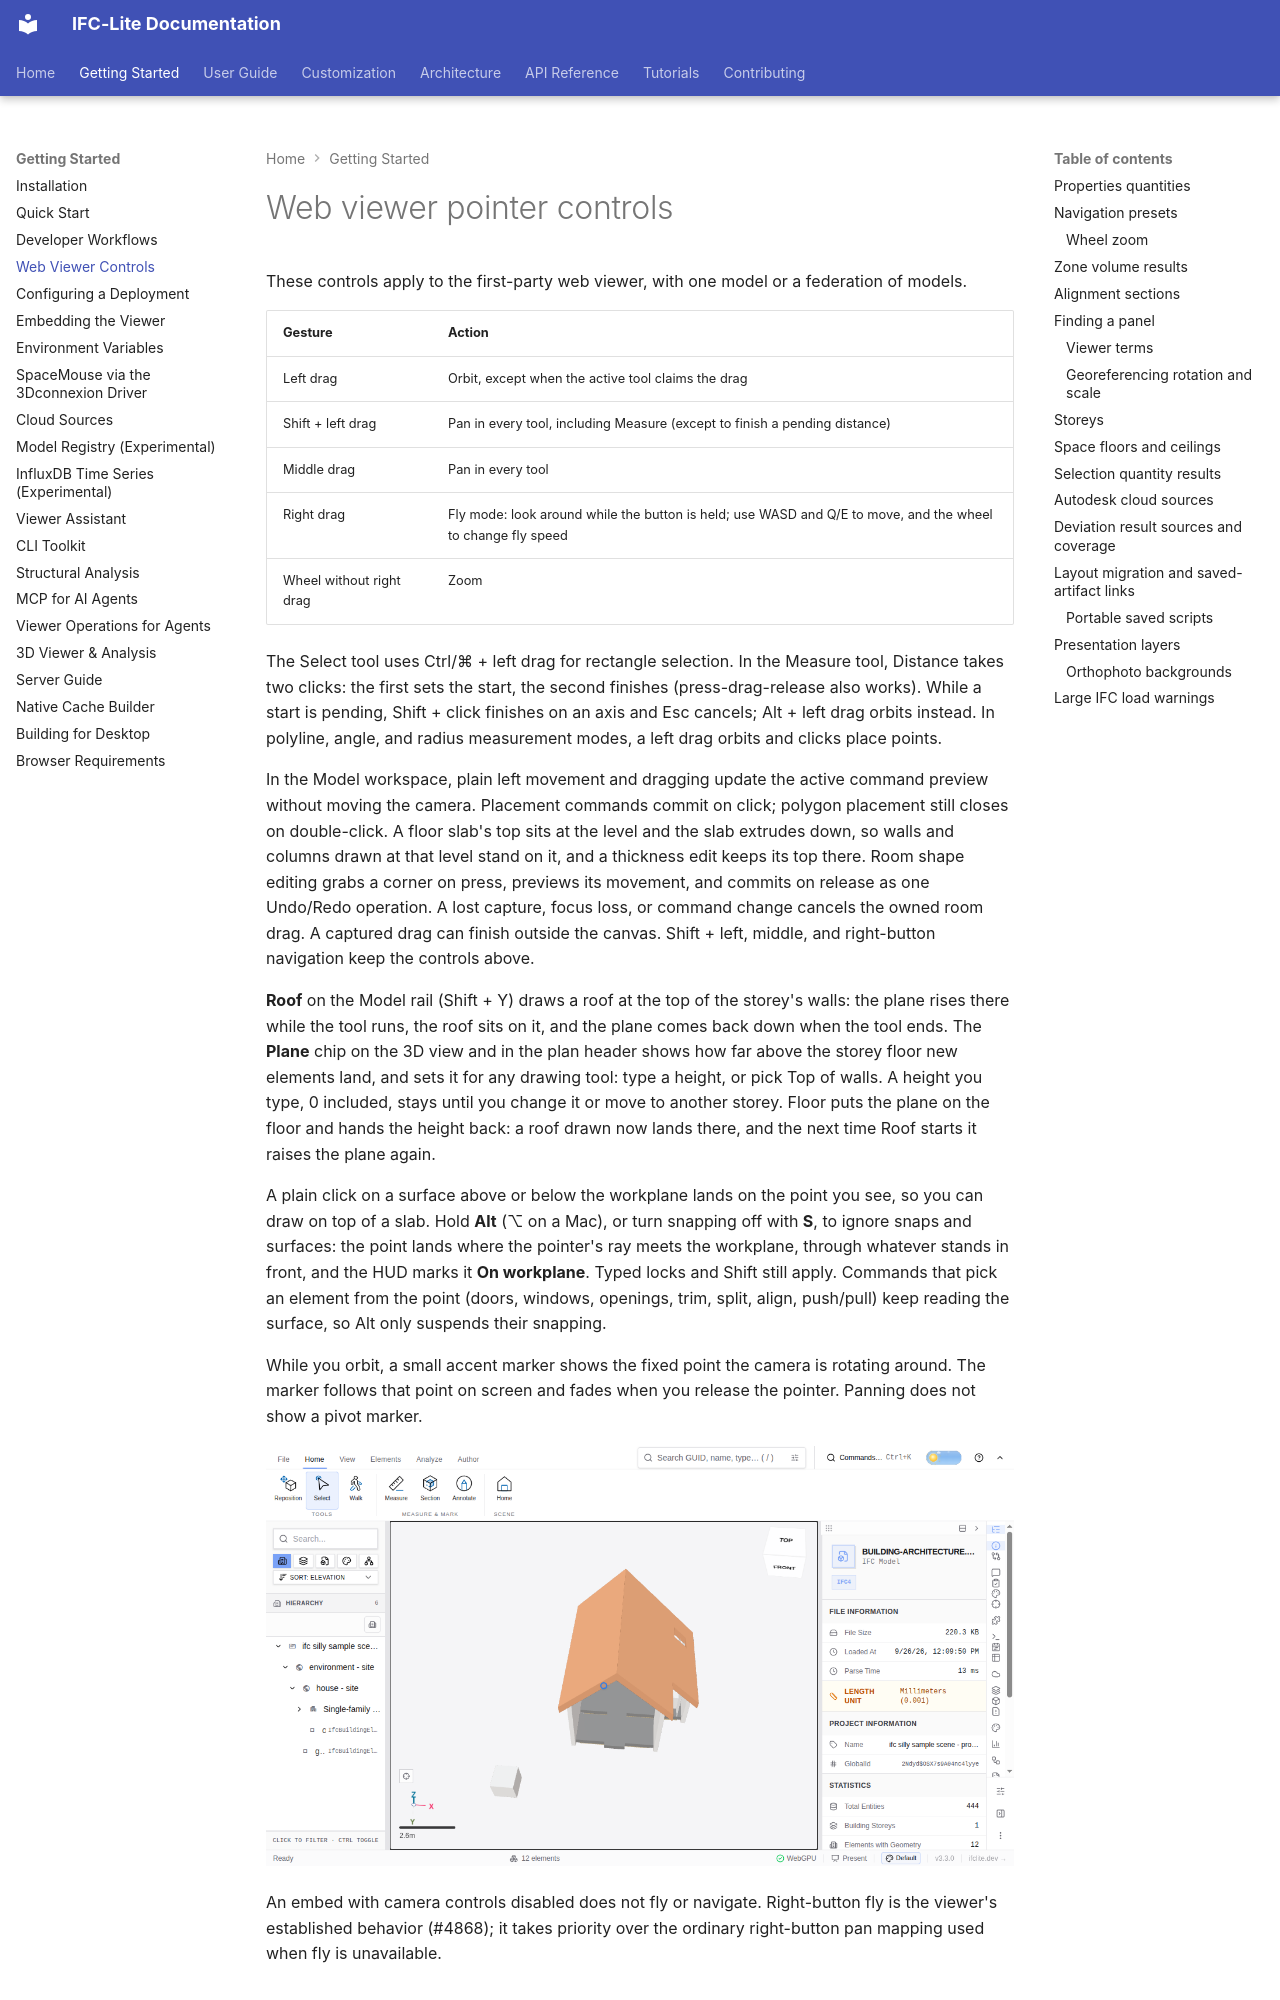

repository: LTplus-AG/ifc-lite · page: guide/web-viewer-controls/index.html · generator: mkdocs

# Web viewer pointer controls

These controls apply to the first-party web viewer, with one model or a federation of models.

| Gesture | Action |
| --- | --- |
| Left drag | Orbit, except when the active tool claims the drag |
| Shift + left drag | Pan in every tool, including Measure (except to finish a pending distance) |
| Middle drag | Pan in every tool |
| Right drag | Fly mode: look around while the button is held; use WASD and Q/E to move, and the wheel to change fly speed |
| Wheel without right drag | Zoom |

The Select tool uses Ctrl/⌘ + left drag for rectangle selection. In the Measure
tool, Distance takes two clicks: the first sets the start, the second finishes
(press-drag-release also works). While a start is pending, Shift + click
finishes on an axis and Esc cancels; Alt + left drag orbits instead.
In polyline, angle, and radius measurement modes, a left drag orbits and clicks
place points.

In the Model workspace, plain left movement and dragging update the active
command preview without moving the camera. Placement commands commit on
click; polygon placement still closes on double-click. A floor slab's top sits
at the level and the slab extrudes down, so walls and columns drawn at that
level stand on it, and a thickness edit keeps its top there. Room shape editing
grabs a corner on press, previews its movement, and commits on release as one
Undo/Redo operation. A lost capture, focus loss, or command change cancels the
owned room drag. A captured drag can finish outside the canvas. Shift + left,
middle, and right-button navigation keep the controls above.

**Roof** on the Model rail (Shift + Y) draws a roof at the top of the storey's
walls: the plane rises there while the tool runs, the roof sits on it, and the
plane comes back down when the tool ends. The **Plane** chip on the 3D view and
in the plan header shows how far above the storey floor new elements land, and
sets it for any drawing tool: type a height, or pick Top of walls. A height you
type, 0 included, stays until you change it or move to another storey. Floor
puts the plane on the floor and hands the height back: a roof drawn now lands
there, and the next time Roof starts it raises the plane again.

A plain click on a surface above or below the workplane lands on the point you
see, so you can draw on top of a slab. Hold **Alt** (⌥ on a Mac), or turn
snapping off with **S**, to ignore snaps and surfaces: the point lands where
the pointer's ray meets the workplane, through whatever stands in front, and
the HUD marks it **On workplane**. Typed locks and Shift still apply. Commands
that pick an element from the point (doors, windows, openings, trim, split,
align, push/pull) keep reading the surface, so Alt only suspends their snapping.

While you orbit, a small accent marker shows the fixed point the camera is
rotating around. The marker follows that point on screen and fades when you
release the pointer. Panning does not show a pivot marker.

![Orbit pivot marker on building-architecture.ifc](../assets/orbit-pivot-marker.png)

An embed with camera controls disabled does not fly or navigate. Right-button
fly is the viewer's established behavior (#4868); it takes priority over the
ordinary right-button pan mapping used when fly is unavailable.

## Properties quantities

The selected element’s Quantities tab shows occurrence quantities first and inherited type quantities in a separate section, including Length, Area and Volume. Search and copy use the displayed physical value and unit. A readable explicit member unit remains usable when the current project unit context is unavailable; implicit values retain their raw amount without an assumed unit. Unreadable inherited coverage displays its reason.

## Navigation presets

Choose a preset in **Settings → Display → Navigation**. The choice is saved in
this browser and applies to every loaded model.

| Preset | Pointer difference | Wheel or trackpad |
| --- | --- | --- |
| Default | The mapping above | Vertical wheel movement zooms; horizontal movement pans |
| Navisworks-like | Shift + middle drag orbits; middle drag pans | Wheel zooms |
| Trackpad | The default pointer mapping | Two-finger scroll pans in both directions; pinch or Ctrl + wheel zooms |

Right-button fly remains available in every preset when camera controls are
enabled. Shift + left drag pans in every preset and tool.
